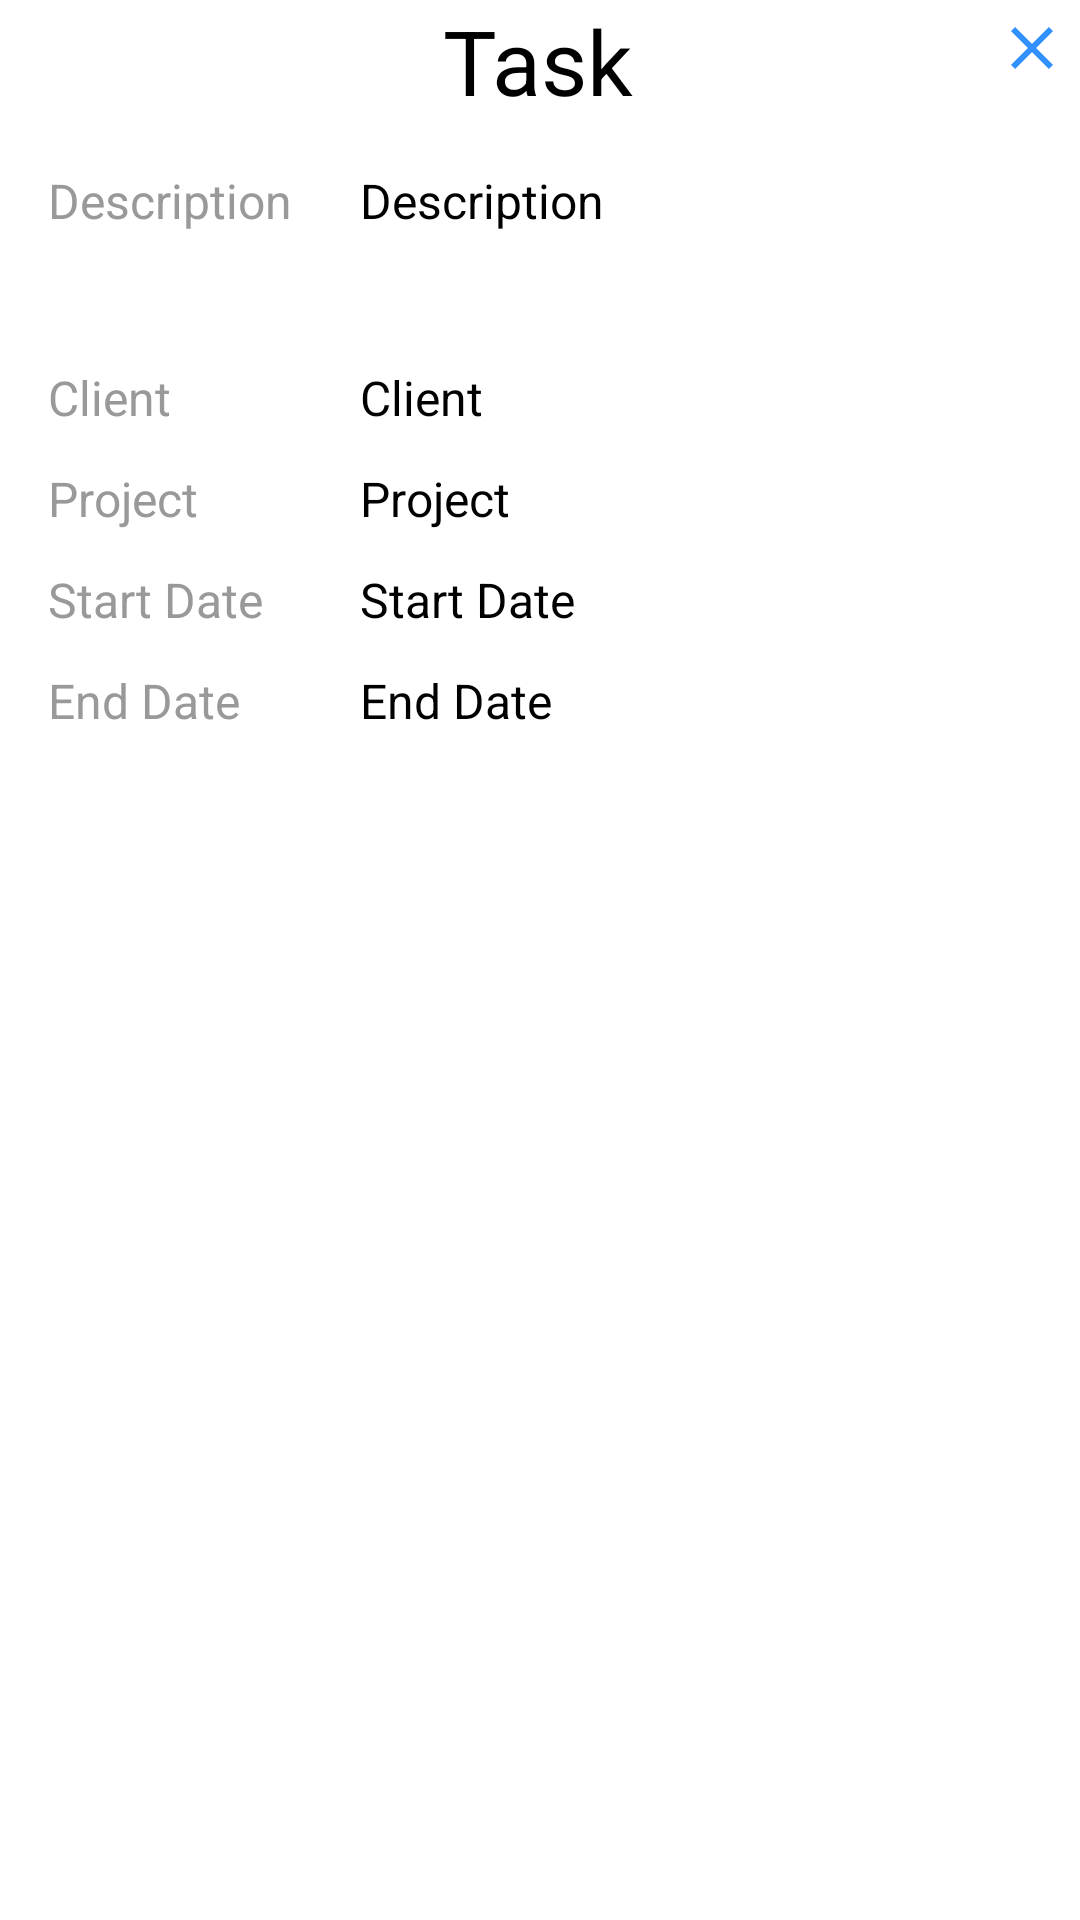

Here is an Android app screen rendered from its layout file. Give the layout XML and the strings, colors and styles it references.
<!-- AndroidManifest.xml: application theme AppTheme -->
<!-- res/layout/dialog_view_task.xml -->
<?xml version="1.0" encoding="utf-8"?>
<androidx.constraintlayout.widget.ConstraintLayout
    xmlns:android="http://schemas.android.com/apk/res/android"
    xmlns:app="http://schemas.android.com/apk/res-auto"
    xmlns:tools="http://schemas.android.com/tools"
    android:layout_width="match_parent"
    android:layout_height="match_parent"
    android:background="@drawable/dialog_shape">


    <TextView
        android:id="@+id/task_view_edit_tab"
        android:layout_width="wrap_content"
        android:layout_height="wrap_content"
        android:textColor="#000000"
        android:layout_marginTop="0dp"
        android:text="@string/task"
        android:textSize="30sp"
        app:layout_constraintEnd_toEndOf="parent"
        app:layout_constraintHorizontal_bias="0.498"
        app:layout_constraintStart_toStartOf="parent"
        app:layout_constraintTop_toTopOf="parent" />

    <ImageButton
        android:id="@+id/close_view_edit_tab"
        android:layout_width="wrap_content"
        android:layout_height="wrap_content"
        android:layout_marginTop="4dp"
        android:layout_marginEnd="4dp"
        android:background="?attr/selectableItemBackgroundBorderless"
        android:src="@drawable/ic_baseline_close_24"
        app:layout_constraintEnd_toEndOf="parent"
        app:layout_constraintTop_toTopOf="parent" />

    <TextView
        android:id="@+id/textView15"
        android:layout_width="wrap_content"
        android:textColor="#999999"
        android:layout_height="wrap_content"
        android:layout_marginStart="16dp"
        android:layout_marginTop="56dp"
        android:text="@string/description"
        android:textAppearance="@style/Base.CardView"
        android:textSize="16sp"
        app:layout_constraintStart_toStartOf="parent"
        app:layout_constraintTop_toTopOf="parent" />
    <TextView
        android:id="@+id/textView16"
        android:layout_width="wrap_content"
        android:layout_height="wrap_content"
        android:layout_marginTop="44dp"
        android:text="@string/client"
        android:textAppearance="@style/Base.CardView"
        android:textColor="#999999"
        android:textSize="16sp"
        android:layout_marginStart="16dp"
        app:layout_constraintStart_toStartOf="parent"
        app:layout_constraintTop_toBottomOf="@+id/textView15" />


    <androidx.core.widget.NestedScrollView
        android:id="@+id/scrollview"
        android:layout_width="186dp"
        android:layout_height="50dp"
        android:layout_marginStart="120dp"
        app:layout_constraintBottom_toBottomOf="@+id/textView15"
        app:layout_constraintStart_toStartOf="parent"
        app:layout_constraintTop_toTopOf="@+id/textView15"
        app:layout_constraintVertical_bias="0.0">

        <TextView
            android:id="@+id/text_view_description"
            android:layout_width="wrap_content"
            android:layout_height="wrap_content"

            android:text="@string/description"
            android:textAppearance="@style/Base.CardView"
            android:textSize="16sp" />


    </androidx.core.widget.NestedScrollView>

    <TextView
        android:id="@+id/text_view_client"
        android:layout_width="wrap_content"
        android:layout_height="wrap_content"
        android:layout_marginStart="120dp"
        android:text="@string/client"
        android:textAppearance="@style/Base.CardView"
        android:textSize="16sp"
        app:layout_constraintBottom_toBottomOf="@+id/textView16"
        app:layout_constraintStart_toStartOf="parent"
        app:layout_constraintTop_toTopOf="@+id/textView16"
        app:layout_constraintVertical_bias="0.0" />

    <TextView
        android:id="@+id/textView17"
        android:layout_width="wrap_content"
        android:layout_height="wrap_content"
        android:layout_marginStart="16dp"
        android:layout_marginTop="12dp"
        android:text="@string/project"
        android:textAppearance="@style/Base.CardView"
        android:textColor="#999999"
        android:textSize="16sp"
        app:layout_constraintStart_toStartOf="parent"
        app:layout_constraintTop_toBottomOf="@+id/textView16" />

    








    <TextView
        android:id="@+id/text_view_project"
        android:layout_width="wrap_content"
        android:layout_height="wrap_content"
        android:layout_marginStart="120dp"
        android:layout_marginTop="12dp"
        android:text="@string/project"
        android:textAppearance="@style/Base.CardView"
        android:textSize="16sp"
        app:layout_constraintBottom_toBottomOf="@+id/textView17"
        app:layout_constraintStart_toStartOf="parent"
        app:layout_constraintTop_toTopOf="@+id/textView17"
        app:layout_constraintVertical_bias="1.0" />

    <TextView
        android:id="@+id/textView18"
        android:layout_width="wrap_content"
        android:layout_height="wrap_content"
        android:layout_marginStart="16dp"
        android:layout_marginTop="12dp"
        android:text="@string/start_date"
        android:textAppearance="@style/Base.CardView"
        android:textColor="#999999"
        android:textSize="16sp"
        app:layout_constraintStart_toStartOf="parent"
        app:layout_constraintTop_toBottomOf="@+id/textView17" />

    <TextView
        android:id="@+id/text_view_startDate"
        android:layout_width="wrap_content"
        android:layout_height="wrap_content"
        android:layout_marginStart="120dp"
        android:layout_marginTop="6dp"
        android:text="@string/start_date"
        android:textAppearance="@style/Base.CardView"
        android:textSize="16sp"
        app:layout_constraintBottom_toBottomOf="@+id/textView18"
        app:layout_constraintStart_toStartOf="parent"
        app:layout_constraintTop_toTopOf="@+id/textView18"
        app:layout_constraintVertical_bias="1.0" />

    <TextView
        android:id="@+id/textView19"
        android:layout_width="wrap_content"
        android:layout_height="wrap_content"
        android:layout_below="@+id/text_view_startDate"
        android:layout_marginStart="16dp"
        android:layout_marginTop="12dp"
        android:text="@string/end_date"
        android:textAppearance="@style/Base.CardView"
        android:textColor="#999999"
        android:textSize="16sp"
        app:layout_constraintStart_toStartOf="parent"
        app:layout_constraintTop_toBottomOf="@+id/textView18" />

    <TextView
        android:id="@+id/text_view_endDate"
        android:layout_width="wrap_content"
        android:layout_height="wrap_content"
        android:layout_below="@+id/text_view_startDate"
        android:layout_marginStart="120dp"
        android:text="@string/end_date"
        android:textAppearance="@style/Base.CardView"
        android:textSize="16sp"
        app:layout_constraintBottom_toBottomOf="@+id/textView19"
        app:layout_constraintStart_toStartOf="parent"
        app:layout_constraintTop_toTopOf="@+id/textView19"
        app:layout_constraintVertical_bias="0.0" />

</androidx.constraintlayout.widget.ConstraintLayout>
<!-- resources referenced by this layout -->
<resources>
  <!-- drawable ic_baseline_close_24 (drawable) -->
  <vector android:height="24dp" android:tint="#3391FF"
      android:viewportHeight="24" android:viewportWidth="24"
      android:width="24dp" xmlns:android="http://schemas.android.com/apk/res/android">
      <path android:fillColor="@android:color/white" android:pathData="M19,6.41L17.59,5 12,10.59 6.41,5 5,6.41 10.59,12 5,17.59 6.41,19 12,13.41 17.59,19 19,17.59 13.41,12z"/>
  </vector>
  <string name="client">Client</string>
  <string name="description">Description</string>
  <string name="end_date">End Date</string>
  <string name="project">Project</string>
  <string name="start_date">Start Date</string>
  <string name="task">Task</string>
  <style name="AppTheme" parent="Theme.MaterialComponents.Light.DarkActionBar">
          
          <item name="colorPrimary">#03A9F4</item>
          <item name="colorPrimaryDark">@color/colorPrimaryDark</item>
          <item name="colorAccent">@color/colorAccent</item>
      </style>
  <color name="colorPrimaryDark">#3700B3</color>
  <color name="colorAccent">#03A9F4</color>
</resources>
